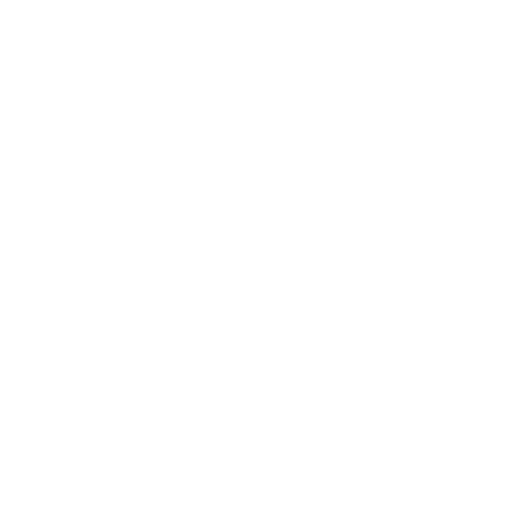
t = 0.00 s
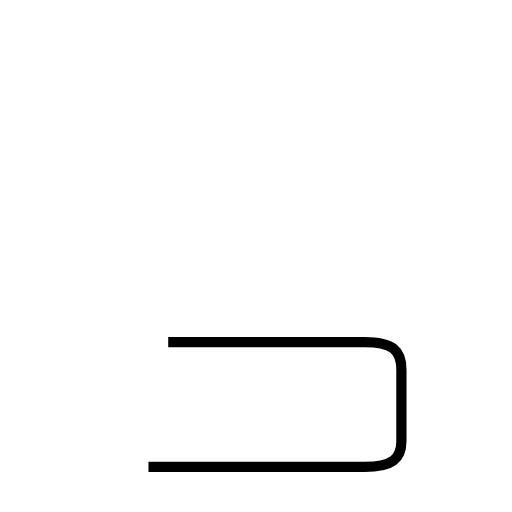
t = 1.73 s
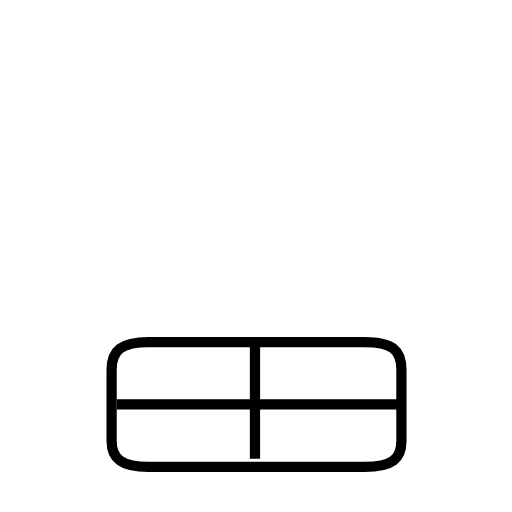
t = 3.48 s
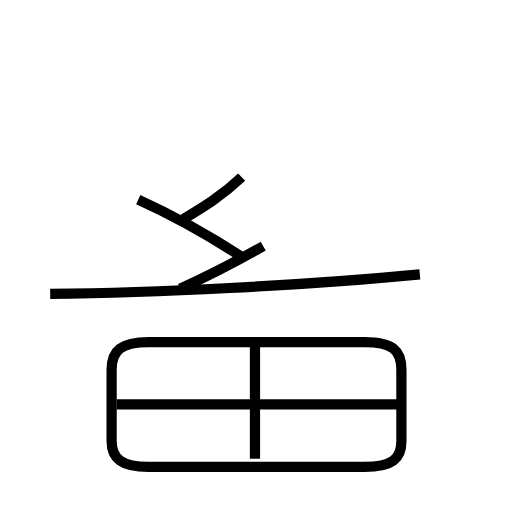
t = 5.40 s
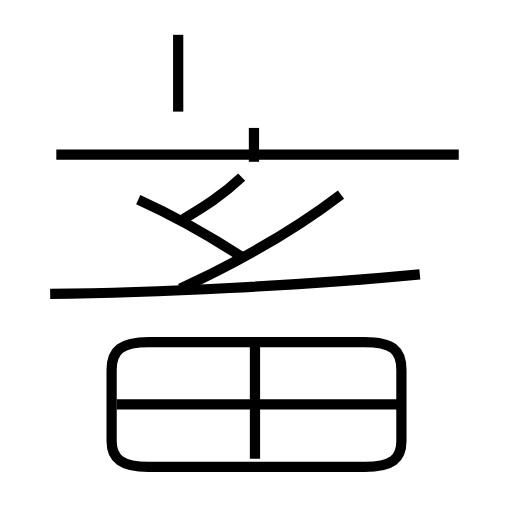
t = 7.18 s
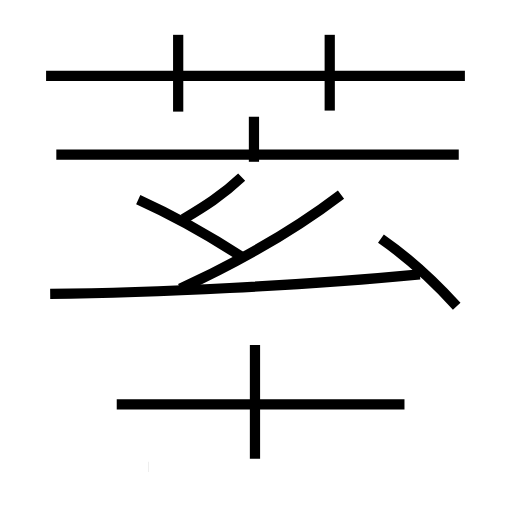
t = 8.96 s

The animated SVG that drew these frames (rendered in a browser with its animation timeline set to each time). Animation: 13 SMIL elements (animate=13); one cycle of 8.96 s.

<?xml version='1.0' encoding='utf-8'?>
<svg viewBox="0.0 -6.0 50.0 50.0" version="1.1" xmlns="http://www.w3.org/2000/svg"><rect x="-1000" y="-1000" width="2000" height="2000" stroke="white" fill="white" /><g style="fill:none;stroke:#000000;stroke-width:1"><path d="M 14.5 1.6 L 35.6 1.6 C 38.3 1.6 39.2 0.8 39.2 -0.9 L 39.2 -7.9 C 39.2 -9.8 38.3 -10.6 35.6 -10.6 L 14.5 -10.6 C 11.9 -10.6 10.9 -9.8 10.9 -7.9 L 10.9 -0.9 C 10.9 0.8 11.9 1.6 14.5 1.6 Z " transform="translate(0.0 38.0)" stroke-dasharray="76.71214777373697" stroke-dashoffset="76.71214777373697"><animate attributeName="stroke-dashoffset" from="76.71214777373697" to="0" dur="2.3013644332121093s" begin="0s; anim_end.end" fill="freeze" id="anim0" /></path><path d="M 24.9 0.8 L 24.9 -10.3 " transform="translate(0.0 38.0)" stroke-dasharray="11.100000000000001" stroke-dashoffset="11.100000000000001"><animate attributeName="stroke-dashoffset" from="11.100000000000001" to="0" dur="0.333s" begin="anim0.end" fill="freeze" id="anim1" /></path><path d="M 39.5 -4.5 L 11.4 -4.5 " transform="translate(0.0 38.0)" stroke-dasharray="28.1" stroke-dashoffset="28.1"><animate attributeName="stroke-dashoffset" from="28.1" to="0" dur="0.843s" begin="anim1.end" fill="freeze" id="anim2" /></path><path d="M 4.9 -15.3 C 15.0 -15.4 29.5 -16.1 41.0 -17.2 " transform="translate(0.0 38.0)" stroke-dasharray="36.159249015328975" stroke-dashoffset="36.159249015328975"><animate attributeName="stroke-dashoffset" from="36.159249015328975" to="0" dur="1.0847774704598692s" begin="anim2.end" fill="freeze" id="anim3" /></path><path d="M 23.8 -18.8 C 20.1 -21.2 16.6 -23.1 13.5 -24.5 " transform="translate(0.0 38.0)" stroke-dasharray="11.78297182198793" stroke-dashoffset="11.78297182198793"><animate attributeName="stroke-dashoffset" from="11.78297182198793" to="0" dur="0.35348915465963787s" begin="anim3.end" fill="freeze" id="anim4" /></path><path d="M 17.9 -22.6 C 19.9 -23.8 21.7 -24.9 23.6 -26.7 " transform="translate(0.0 38.0)" stroke-dasharray="7.037567349080512" stroke-dashoffset="7.037567349080512"><animate attributeName="stroke-dashoffset" from="7.037567349080512" to="0" dur="0.21112702047241536s" begin="anim4.end" fill="freeze" id="anim5" /></path><path d="M 17.6 -15.8 C 24.1 -18.8 29.1 -21.8 33.3 -25.0 " transform="translate(0.0 38.0)" stroke-dasharray="18.233741924423807" stroke-dashoffset="18.233741924423807"><animate attributeName="stroke-dashoffset" from="18.233741924423807" to="0" dur="0.5470122577327142s" begin="anim5.end" fill="freeze" id="anim6" /></path><path d="M 44.8 -28.9 L 5.5 -28.9 " transform="translate(0.0 38.0)" stroke-dasharray="39.3" stroke-dashoffset="39.3"><animate attributeName="stroke-dashoffset" from="39.3" to="0" dur="1.1789999999999998s" begin="anim6.end" fill="freeze" id="anim7" /></path><path d="M 17.4 -33.1 L 17.4 -40.6 " transform="translate(0.0 38.0)" stroke-dasharray="7.5" stroke-dashoffset="7.5"><animate attributeName="stroke-dashoffset" from="7.5" to="0" dur="0.22499999999999998s" begin="anim7.end" fill="freeze" id="anim8" /></path><path d="M 24.8 -28.2 L 24.8 -32.6 " transform="translate(0.0 38.0)" stroke-dasharray="4.400000000000002" stroke-dashoffset="4.400000000000002"><animate attributeName="stroke-dashoffset" from="4.400000000000002" to="0" dur="0.13200000000000006s" begin="anim8.end" fill="freeze" id="anim9" /></path><path d="M 44.6 -14.1 C 42.5 -16.4 39.8 -18.9 37.2 -20.7 " transform="translate(0.0 38.0)" stroke-dasharray="9.935001128952598" stroke-dashoffset="9.935001128952598"><animate attributeName="stroke-dashoffset" from="9.935001128952598" to="0" dur="0.2980500338685779s" begin="anim9.end" fill="freeze" id="anim10" /></path><path d="M 45.4 -36.6 L 4.5 -36.6 " transform="translate(0.0 38.0)" stroke-dasharray="40.9" stroke-dashoffset="40.9"><animate attributeName="stroke-dashoffset" from="40.9" to="0" dur="1.2269999999999999s" begin="anim10.end" fill="freeze" id="anim11" /></path><path d="M 32.2 -33.2 L 32.2 -40.6" transform="translate(0.0 38.0)" stroke-dasharray="7.399999999999999" stroke-dashoffset="7.399999999999999"><animate attributeName="stroke-dashoffset" from="7.399999999999999" to="0" dur="0.22199999999999995s" begin="anim11.end" fill="freeze" id="anim_end" /></path></g></svg>
